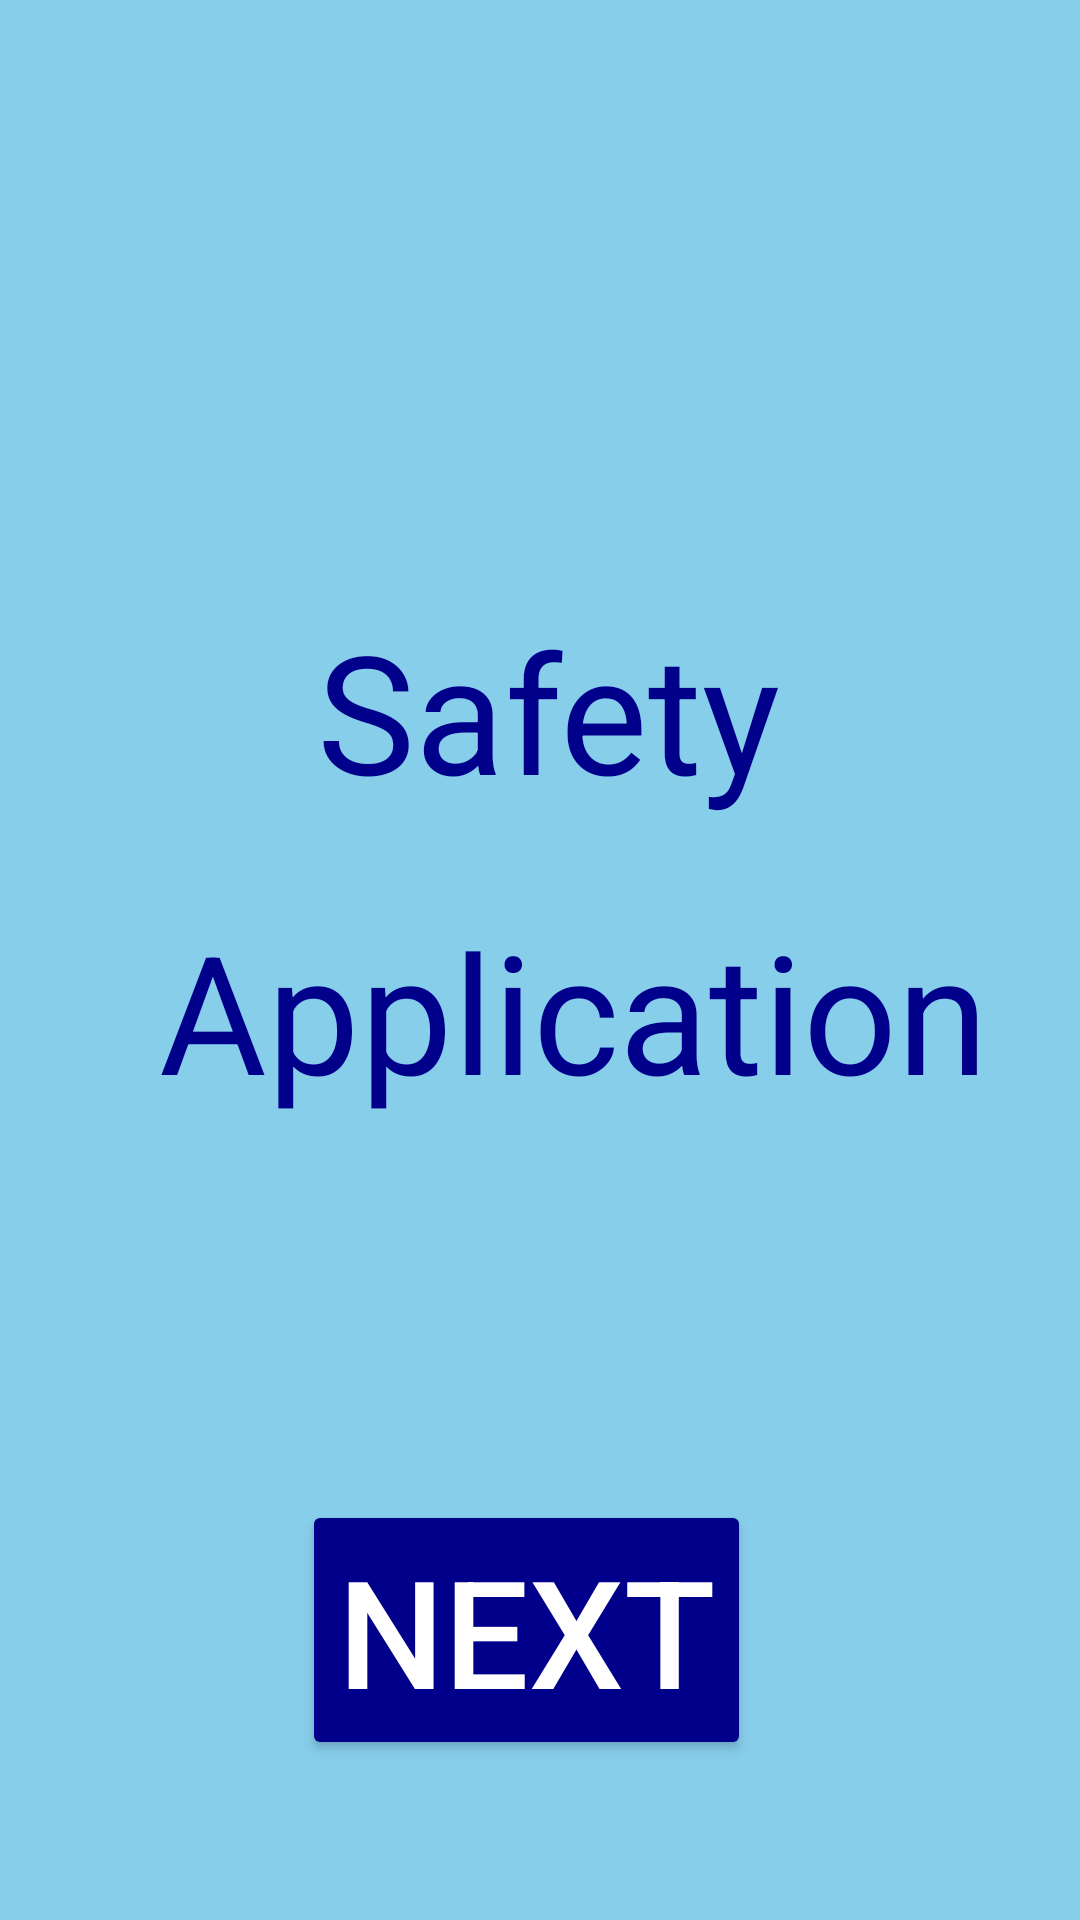

Android layout source for this screen:
<!-- AndroidManifest.xml: application theme Theme.SafetyApplication -->
<!-- res/layout/activity_first.xml -->
<?xml version="1.0" encoding="utf-8"?>
<androidx.constraintlayout.widget.ConstraintLayout xmlns:android="http://schemas.android.com/apk/res/android"
    android:layout_width="match_parent"
    android:layout_height="match_parent"
    xmlns:tools="http://schemas.android.com/tools"
    xmlns:app="http://schemas.android.com/apk/res-auto"
    android:background="@color/background1">

    <TextView
        android:id="@+id/safety"
        android:layout_width="wrap_content"
        android:layout_height="wrap_content"
        android:layout_marginLeft="20dp"
        android:layout_marginRight="30dp"
        android:layout_marginTop="200dp"
        android:gravity="center"
        android:text="Safety "
        android:textColor="#00008B"
        android:textSize="55dp"
        tools:layout_editor_absoluteX="108dp"
        tools:layout_editor_absoluteY="186dp"
        app:layout_constraintEnd_toEndOf="parent"
        app:layout_constraintHorizontal_bias="0.604"
        app:layout_constraintStart_toStartOf="parent"
        app:layout_constraintTop_toTopOf="parent"
        />

    <TextView
        android:id="@+id/app"
        android:layout_width="wrap_content"
        android:layout_height="wrap_content"
        android:layout_marginTop="300dp"
        android:text="  Application "
        android:textColor="#00008B"
        android:textSize="55dp"
        tools:layout_editor_absoluteX="58dp"
        tools:layout_editor_absoluteY="309dp"
        app:layout_constraintEnd_toEndOf="parent"
        app:layout_constraintHorizontal_bias="0.604"
        app:layout_constraintStart_toStartOf="parent"
        app:layout_constraintTop_toTopOf="parent"
        app:layout_constraintTop_toBottomOf="@+id/safety"

        />
    <Button
        android:id="@+id/next_button"
        android:layout_width="wrap_content"
        android:layout_height="wrap_content"
        android:layout_marginTop="500dp"
        android:layout_marginLeft="25dp"
        android:layout_marginRight="60dp"
        android:textColor="	#FFFFFF"
        android:text="Next"
        android:textSize="50dp"
        tools:layout_editor_absoluteX="200dp"
        tools:layout_editor_absoluteY="600dp"
        app:layout_constraintEnd_toEndOf="parent"
        app:layout_constraintHorizontal_bias="0.604"
        app:layout_constraintStart_toStartOf="parent"
        app:layout_constraintTop_toTopOf="parent"
        app:layout_constraintTop_toBottomOf="@+id/app"
        android:backgroundTint="#00008B"
        />
</androidx.constraintlayout.widget.ConstraintLayout>
<!-- resources referenced by this layout -->
<resources>
  <color name="background1">#87CEEB</color>
  <style name="Theme.SafetyApplication" parent="Base.Theme.SafetyApplication" />
  <style name="Base.Theme.SafetyApplication" parent="Theme.Material3.DayNight.NoActionBar">
          
          
      </style>
</resources>
